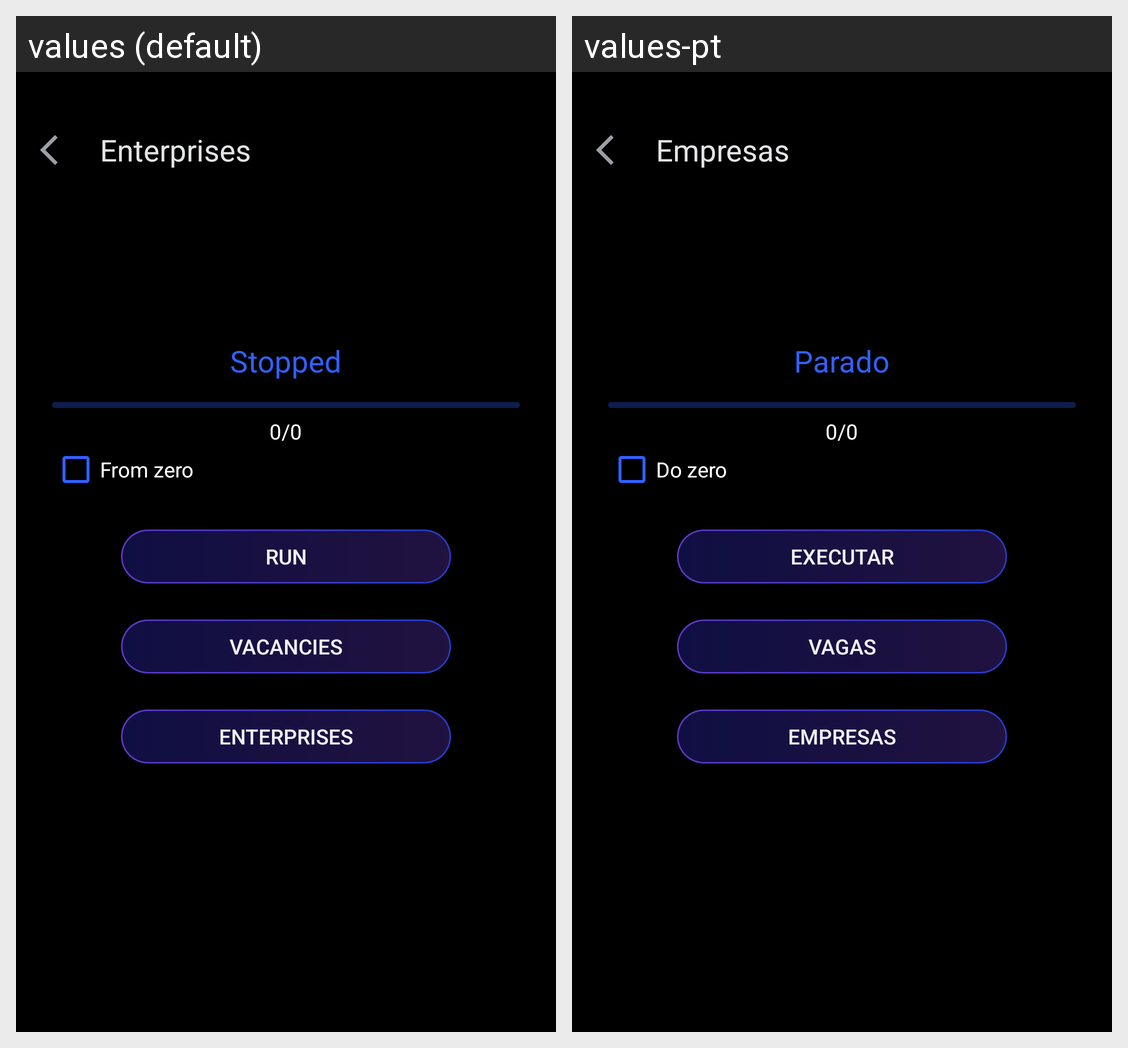

The same Android screen rendered under two of its app's locales, left to right. List the strings drawn on it with the default value and each locale's translation.
Android screen res/layout/activity_execution_search.xml rendered under 2 locales, left to right: values (default), values-pt. Device: Nexus 5 (rendered at 1080×1920; each locale shown at half size, 540×960, under a caption strip naming it); theme MainTheme.
Strings drawn on this screen, with the default value and each locale's value (text and hints the layout hard-codes, and strings that could not be matched under every locale, appear in the picture but are not listed):

enterprises
  values: Enterprises
  values-pt: Empresas

stopped
  values: Stopped
  values-pt: Parado

counter_zero
  values: 0/0
  values-pt: 0/0

from_zero
  values: From zero
  values-pt: Do zero

run
  values: run
  values-pt: Executar

vacancies
  values: Vacancies
  values-pt: Vagas
